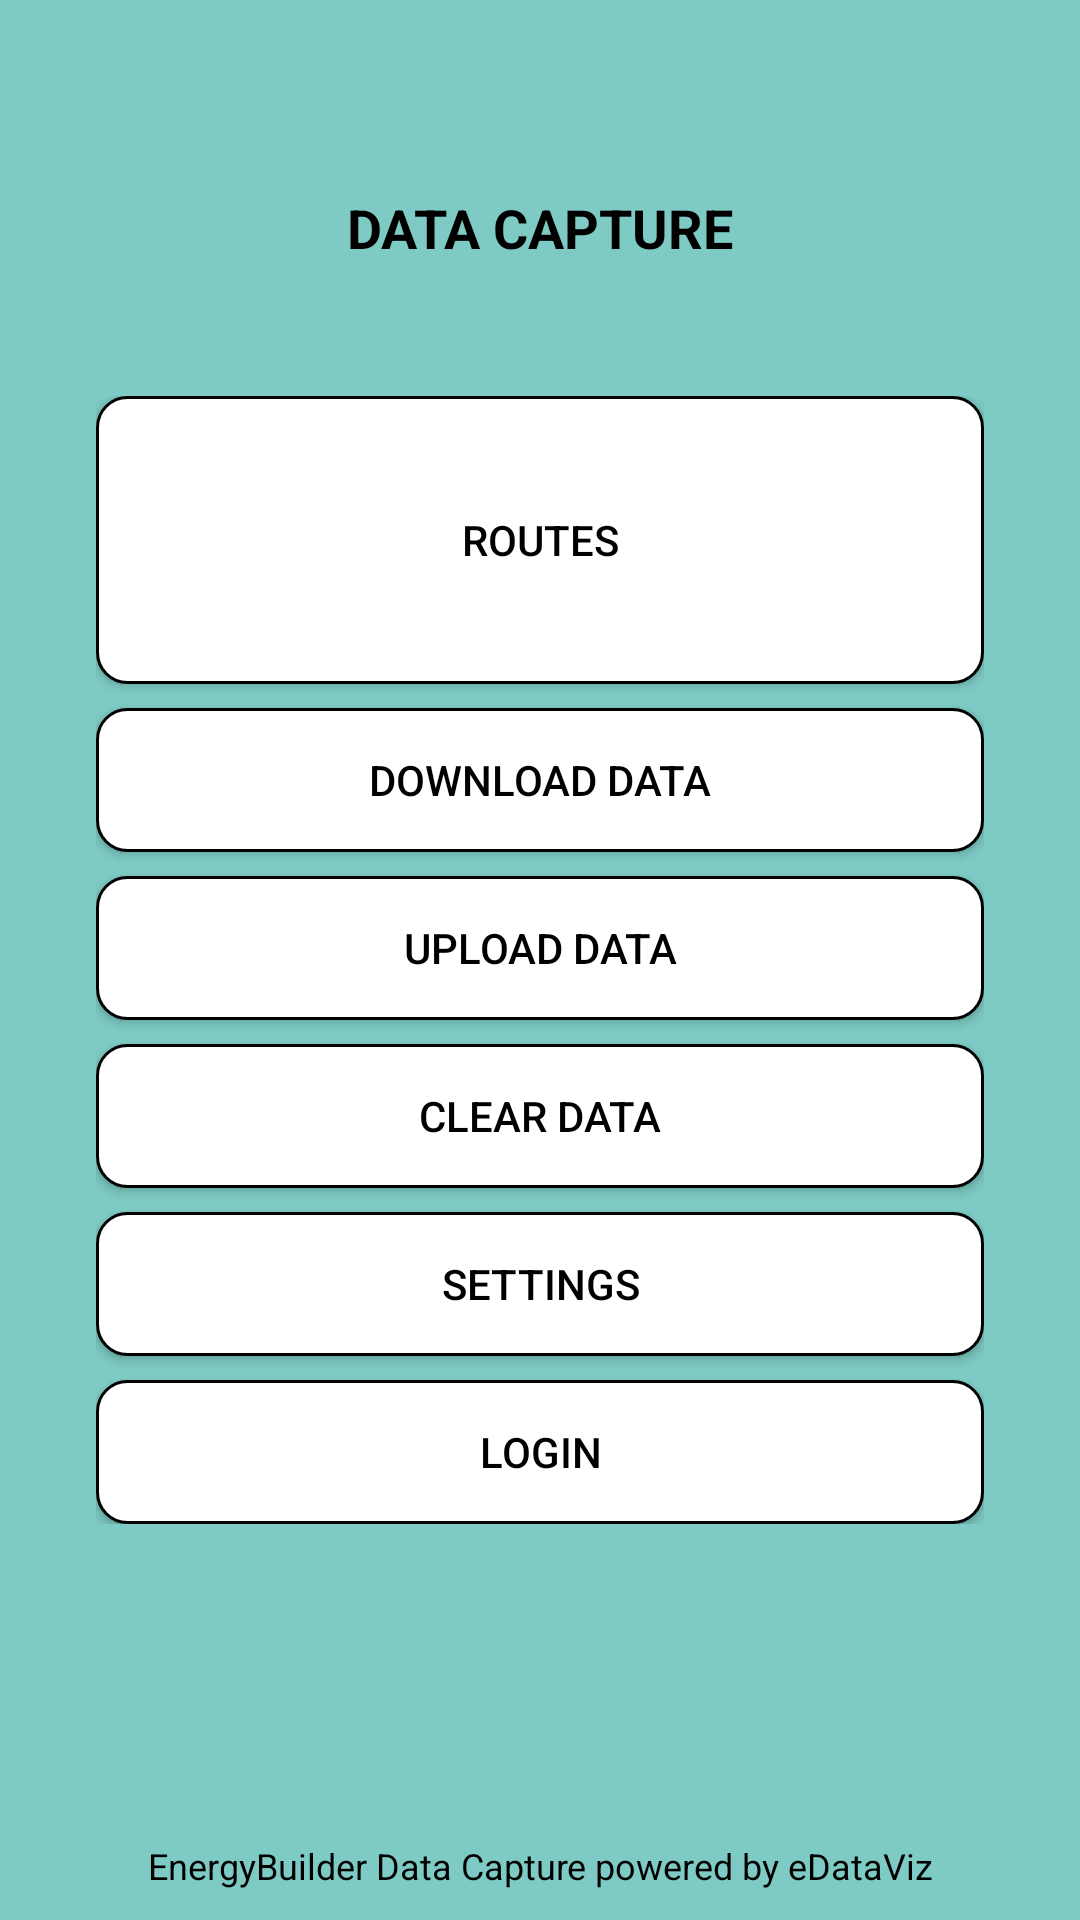

Layout XML and referenced resources for this Android screen:
<!-- AndroidManifest.xml: activity theme MainTheme -->
<!-- res/layout/activity_main.xml -->
<?xml version="1.0" encoding="utf-8"?>
<RelativeLayout
    xmlns:android="http://schemas.android.com/apk/res/android"
    xmlns:app="http://schemas.android.com/apk/res-auto"
    xmlns:tools="http://schemas.android.com/tools"
    android:layout_width="match_parent"
    android:layout_height="match_parent"
    android:background="@color/colorPrimary"
    tools:context=".view.MainActivity">




        <LinearLayout
            android:id="@+id/llContent"
            android:layout_marginLeft="@dimen/margin_lr"
            android:layout_marginRight="@dimen/margin_lr"
            android:layout_width="match_parent"
            android:layout_height="wrap_content"  android:orientation="vertical" android:layout_centerInParent="true">
            <Button
                android:id="@+id/btRoutes"
                android:layout_width="match_parent"
                android:layout_height="96dp"
                android:background="@drawable/button_bg"
                android:text="ROUTES"
                android:textColor="@color/black"
                />
            <Button
                android:id="@+id/btDownload"
                android:layout_marginTop="8dp"
                android:layout_width="match_parent"
                android:layout_height="48dp"
                android:background="@drawable/button_bg"
                android:text="DOWNLOAD DATA"
                android:textColor="@color/black"
                />
            <Button
                android:id="@+id/btUpload"
                android:layout_marginTop="8dp"
                android:layout_width="match_parent"
                android:layout_height="48dp"
                android:background="@drawable/button_bg"
                android:text="UPLOAD DATA"
                android:textColor="@color/black"
                />
            <Button
                android:id="@+id/btClear"
                android:layout_marginTop="8dp"
                android:layout_width="match_parent"
                android:layout_height="48dp"
                android:background="@drawable/button_bg"
                android:text="CLEAR DATA"
                android:textColor="@color/black"
                /><Button
                android:id="@+id/btSettings"
                android:layout_marginTop="8dp"
                android:layout_width="match_parent"
                android:layout_height="48dp"
                android:background="@drawable/button_bg"
                android:text="SETTINGS"
                android:textColor="@color/black"
                /><Button
                android:id="@+id/btLogin"
                android:layout_marginTop="8dp"
                android:layout_width="match_parent"
                android:layout_height="48dp"
                android:background="@drawable/button_bg"
                android:text="LOGIN"
                android:textColor="@color/black"
                />
        </LinearLayout>
    <TextView
        android:id="@+id/tvHeader"
        android:layout_width="match_parent"
        android:layout_height="match_parent"
        android:layout_marginTop="20dp"
        android:gravity="center"
        android:text="DATA CAPTURE"
        android:textColor="@color/black"
        android:layout_above="@+id/llContent"
        android:textSize="18dp"
        android:textStyle="bold"/>
    <TextView
        android:id="@+id/tvFooter"
        android:layout_alignParentBottom="true"
        android:layout_width="match_parent"
        android:layout_height="wrap_content"
        android:textColor="@color/black"
        android:gravity="center"
        android:text="EnergyBuilder Data Capture powered by eDataViz"
        android:textSize="12dp"
        android:layout_marginBottom="10dp"/>

</RelativeLayout>
<!-- resources referenced by this layout -->
<resources>
  <color name="black">#000000</color>
  <color name="colorPrimary">#7DCBC4</color>
  <dimen name="margin_lr">32dp</dimen>
  <!-- drawable button_bg (drawable) -->
  <?xml version="1.0" encoding="utf-8"?>
  <selector xmlns:android="http://schemas.android.com/apk/res/android">
  <item android:state_pressed="true">
      <shape android:shape="rectangle">
          <solid android:color="@color/colorPrimaryLight" />
          <stroke android:color="@color/black" android:width="1dp"/>
          <corners android:radius="@dimen/button_corners_radius" />
      </shape>
  </item>
  
  <item android:state_selected="true">
      <shape android:shape="rectangle">
          <solid android:color="@color/colorPrimaryLight" />
          <stroke android:color="@color/black" android:width="1dp"/>
          <corners android:radius="@dimen/button_corners_radius" />
      </shape>
  </item>
  <item>
      <shape android:shape="rectangle">
          <solid android:color="@color/white" />
          <stroke android:color="@color/black" android:width="1dp"/>
          <corners android:radius="@dimen/button_corners_radius"/>
      </shape>
  </item>
  
  </selector>
  <style name="MainTheme" parent="Theme.AppCompat.Light.NoActionBar">
          <item name="android:windowNoTitle">true</item>
          <item name="android:windowActionBar">false</item>
          <item name="colorPrimary">@color/colorPrimary</item>
          <item name="colorPrimaryDark">@color/colorPrimaryDark</item>
          <item name="colorAccent">@color/colorAccent</item>
      </style>
  <color name="colorPrimaryLight">#b9f2ee</color>
  <dimen name="button_corners_radius">10dp</dimen>
  <color name="white">#ffffff</color>
  <color name="colorPrimaryDark">#69C1BA</color>
  <color name="colorAccent">#FF4081</color>
</resources>
